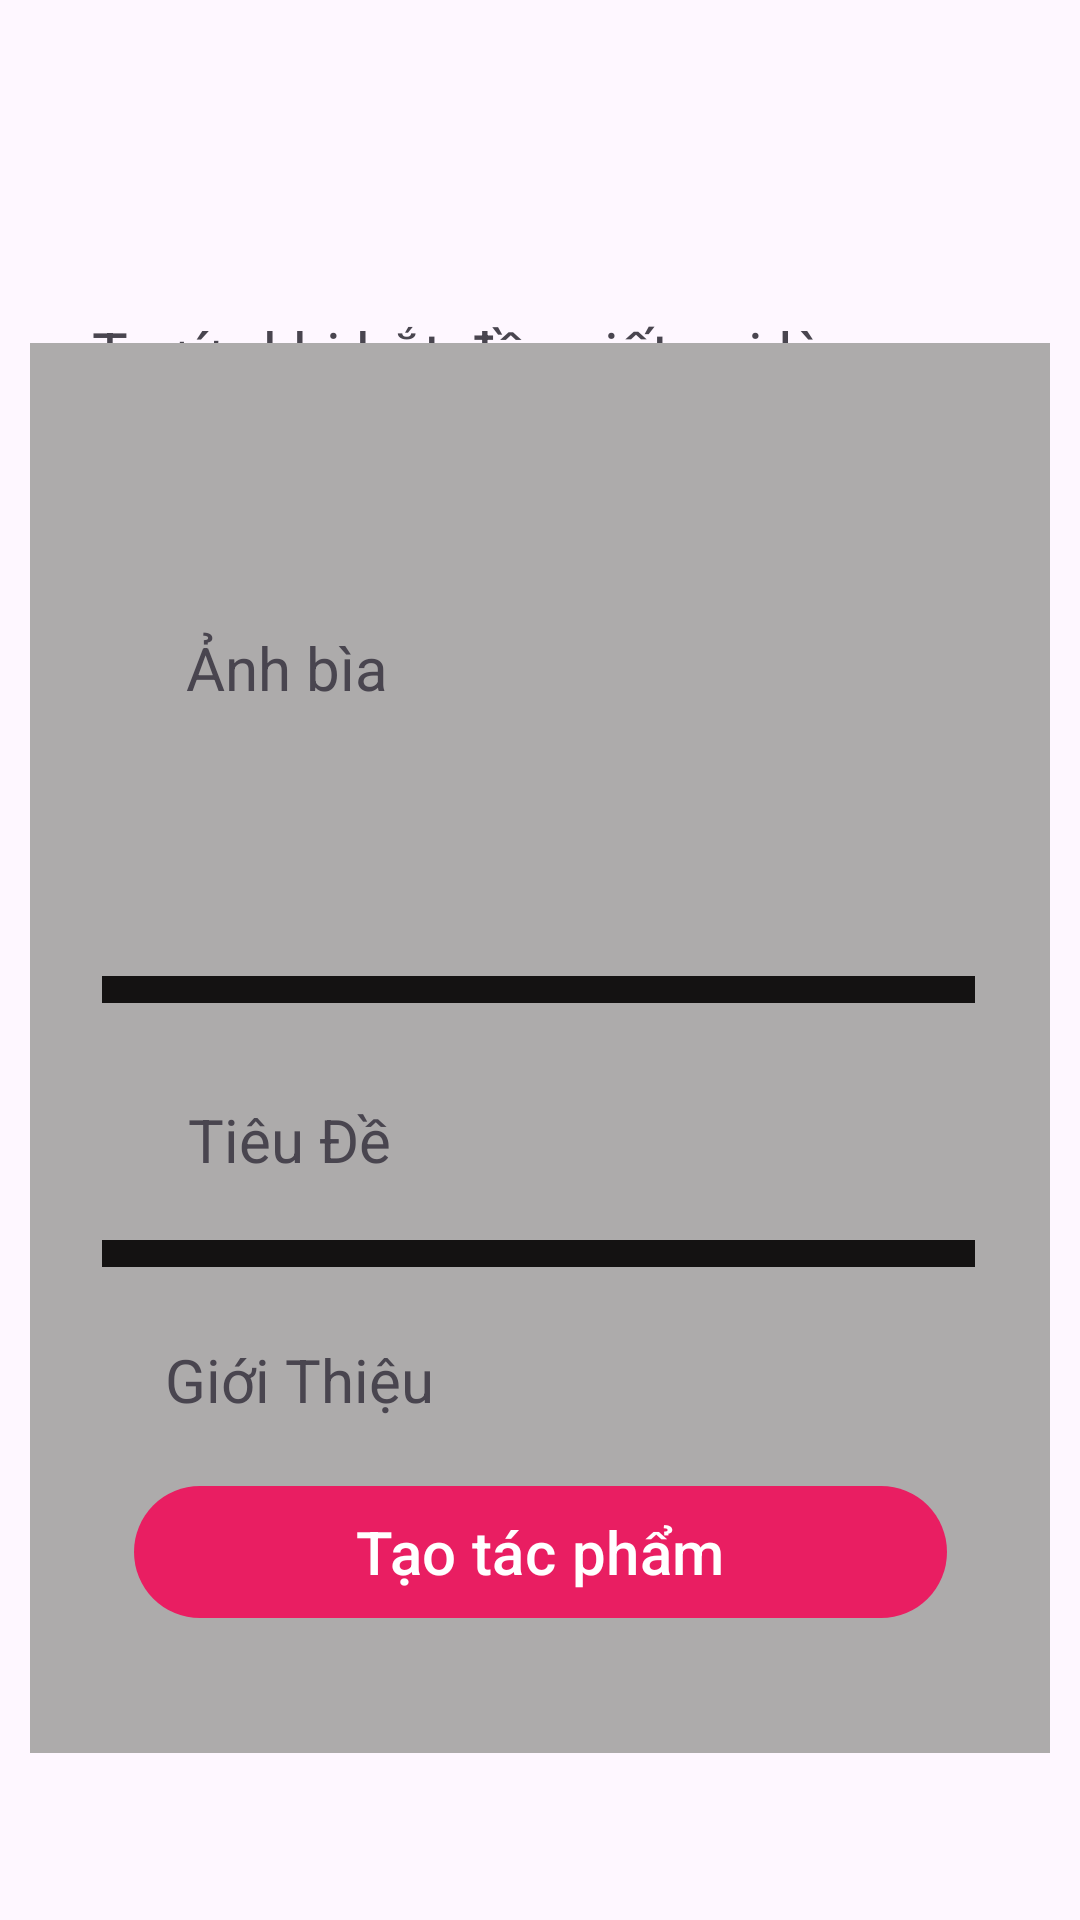

Produce the Android XML layout that renders to this screen, including the resource entries it uses.
<!-- AndroidManifest.xml: application theme Theme.Train123 -->
<!-- res/layout/activity_create_book.xml -->
<?xml version="1.0" encoding="utf-8"?>
<androidx.constraintlayout.widget.ConstraintLayout xmlns:android="http://schemas.android.com/apk/res/android"
    xmlns:app="http://schemas.android.com/apk/res-auto"
    xmlns:tools="http://schemas.android.com/tools"
    android:id="@+id/main"
    android:layout_width="match_parent"
    android:layout_height="match_parent"
    tools:context=".CreateBook_activity">

    <TextView
        android:id="@+id/textView3"
        android:layout_width="298dp"
        android:layout_height="47dp"
        android:layout_marginTop="104dp"
        android:text="Trước khi bắt đầu viết vui lòng tạo một tác phẩm"
        android:textSize="20sp"
        app:layout_constraintEnd_toEndOf="parent"
        app:layout_constraintHorizontal_bias="0.495"
        app:layout_constraintStart_toStartOf="parent"
        app:layout_constraintTop_toTopOf="parent" />

    <androidx.constraintlayout.widget.ConstraintLayout
        android:layout_width="340dp"
        android:layout_height="470dp"
        android:layout_marginBottom="64dp"
        android:background="#ADABAB"
        app:layout_constraintBottom_toBottomOf="parent"
        app:layout_constraintEnd_toEndOf="parent"
        app:layout_constraintHorizontal_bias="0.492"
        app:layout_constraintStart_toStartOf="parent"
        app:layout_constraintTop_toBottomOf="@+id/textView3"
        app:layout_constraintVertical_bias="0.819">

        <ImageView
            android:id="@+id/imageView"
            android:layout_width="108dp"
            android:layout_height="123dp"

            android:layout_marginStart="64dp"
            android:layout_marginTop="56dp"
            app:layout_constraintEnd_toEndOf="parent"
            app:layout_constraintHorizontal_bias="0.083"
            app:layout_constraintStart_toEndOf="@+id/textView4"
            app:layout_constraintTop_toTopOf="parent"
            app:srcCompat="@drawable/user" />

        <TextView
            android:id="@+id/textView4"
            android:layout_width="wrap_content"
            android:layout_height="wrap_content"
            android:layout_marginStart="52dp"
            android:text="Ảnh bìa"
            android:textSize="20sp"
            app:layout_constraintBottom_toBottomOf="parent"
            app:layout_constraintStart_toStartOf="parent"
            app:layout_constraintTop_toTopOf="parent"
            app:layout_constraintVertical_bias="0.214" />

        <View
            android:id="@+id/view2"
            android:layout_width="291dp"
            android:layout_height="9dp"
            android:layout_marginTop="32dp"
            android:background="#141212"
            app:layout_constraintEnd_toEndOf="parent"
            app:layout_constraintHorizontal_bias="0.489"
            app:layout_constraintStart_toStartOf="parent"
            app:layout_constraintTop_toBottomOf="@+id/imageView" />

        <TextView
            android:id="@+id/textView5"
            android:layout_width="wrap_content"
            android:layout_height="wrap_content"
            android:layout_marginTop="32dp"
            android:text="Tiêu Đề"
            android:textSize="20sp"
            app:layout_constraintEnd_toEndOf="parent"
            app:layout_constraintHorizontal_bias="0.194"
            app:layout_constraintStart_toStartOf="parent"
            app:layout_constraintTop_toBottomOf="@+id/view2" />

        <View
            android:id="@+id/view"
            android:layout_width="291dp"
            android:layout_height="9dp"
            android:layout_marginTop="20dp"
            android:background="#141212"
            app:layout_constraintEnd_toEndOf="parent"
            app:layout_constraintHorizontal_bias="0.489"
            app:layout_constraintStart_toStartOf="parent"
            app:layout_constraintTop_toBottomOf="@+id/textView5" />

        <TextView
            android:id="@+id/textView6"
            android:layout_width="wrap_content"
            android:layout_height="wrap_content"
            android:layout_marginTop="24dp"
            android:text="Giới Thiệu"
            android:textSize="20sp"
            app:layout_constraintEnd_toEndOf="parent"
            app:layout_constraintHorizontal_bias="0.18"
            app:layout_constraintStart_toStartOf="parent"
            app:layout_constraintTop_toBottomOf="@+id/view" />

        <com.google.android.material.button.MaterialButton
            android:id="@+id/btnAddBook"
            android:layout_width="271dp"
            android:layout_height="52dp"
            android:layout_marginTop="33dp"
            android:layout_marginBottom="56dp"
            android:text="Tạo tác phẩm"
            android:textSize="20sp"
            app:backgroundTint="#E91E62"
            app:layout_constraintBottom_toBottomOf="parent"
            app:layout_constraintEnd_toEndOf="parent"
            app:layout_constraintStart_toStartOf="parent"
            app:layout_constraintTop_toBottomOf="@+id/textView6" />
    </androidx.constraintlayout.widget.ConstraintLayout>
</androidx.constraintlayout.widget.ConstraintLayout>
<!-- resources referenced by this layout -->
<resources>
  <style name="Theme.Train123" parent="Base.Theme.Train123" />
  <style name="Base.Theme.Train123" parent="Theme.Material3.DayNight.NoActionBar">
          
          
      </style>
</resources>
